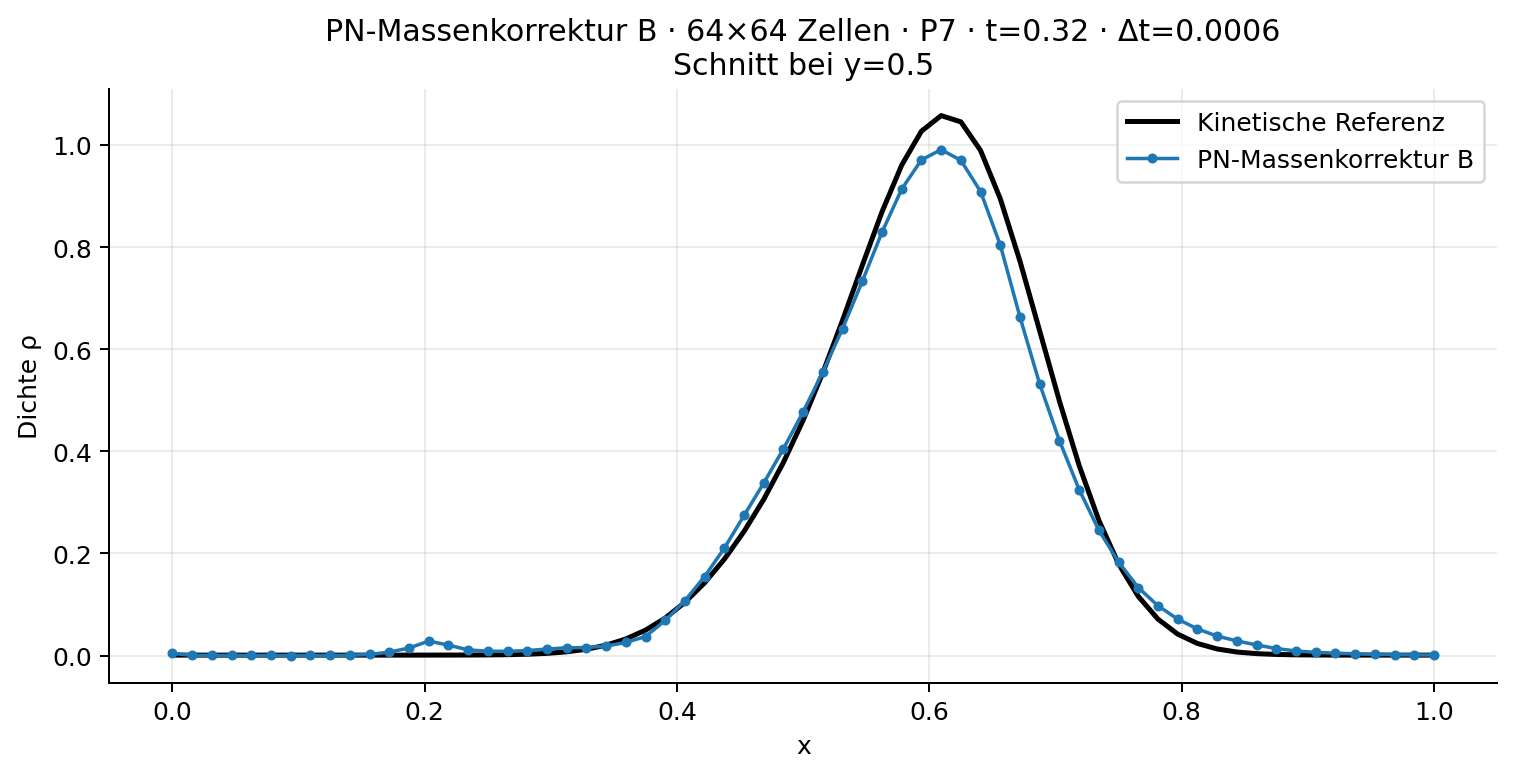

The data file committed next to this chart (first rows):
x, reference_density, numerical_density, signed_error
0.000000000000000000e+00, 1.000000001918289983e-03, 4.396313157031889879e-03, 3.396313155113599679e-03
1.562500000000000000e-02, 1.000000009215729763e-03, 6.980487056844309705e-04, -3.019513035312987922e-04
3.125000000000000000e-02, 1.000000042121819942e-03, 4.199897996937191832e-04, -5.800102424281007585e-04
4.687500000000000000e-02, 1.000000183166747198e-03, 3.319795073015732408e-04, -6.680206758651740118e-04
6.250000000000000000e-02, 1.000000757789456856e-03, 2.869700990223560144e-04, -7.130306587671008962e-04
7.812500000000000000e-02, 1.000002982725990263e-03, 2.538589186029842956e-04, -7.461440641230059675e-04
9.375000000000000000e-02, 1.000011169704900608e-03, 2.375750875929303198e-04, -7.624360821119702345e-04
1.093750000000000000e-01, 1.000039795554365967e-03, 2.488370630714956881e-04, -7.512027324828702245e-04
1.250000000000000000e-01, 1.000134894229101970e-03, 3.176620889494600163e-04, -6.824728052796419538e-04
1.406250000000000000e-01, 1.000435031029873589e-03, 6.890829589276600831e-04, -3.113520721022135056e-04
1.562500000000000000e-01, 1.001334806256820630e-03, 2.355951344882642635e-03, 1.354616538625822006e-03
1.718750000000000000e-01, 1.003896654321685374e-03, 6.865561721646796199e-03, 5.861665067325111042e-03
1.875000000000000000e-01, 1.010823003362263045e-03, 1.485570366831178574e-02, 1.384488066494952291e-02
2.031250000000000000e-01, 1.028601951726655682e-03, 2.847042239216760959e-02, 2.744182044044095325e-02
2.187500000000000000e-01, 1.071920006038650560e-03, 2.064015145958151762e-02, 1.956823145354286836e-02
2.343750000000000000e-01, 1.172080134534407743e-03, 1.125378150283302264e-02, 1.008170136829861577e-02
2.500000000000000000e-01, 1.391804291892181824e-03, 8.596757204231217017e-03, 7.204952912339034760e-03
2.656250000000000000e-01, 1.849003761940340787e-03, 8.460317650521820623e-03, 6.611313888581479836e-03
2.812500000000000000e-01, 2.751124761923664543e-03, 9.767808966594021189e-03, 7.016684204670356646e-03
2.968750000000000000e-01, 4.438638554429320121e-03, 1.298519695518172631e-02, 8.546558400752406193e-03
3.125000000000000000e-01, 7.430667192581771885e-03, 1.530720101545666144e-02, 7.876533822874889554e-03
3.281250000000000000e-01, 1.245844899268919864e-02, 1.584477574551014512e-02, 3.386326752820946473e-03
3.437500000000000000e-01, 2.046635943276273878e-02, 1.861919012372830265e-02, -1.847169309034436130e-03
3.593750000000000000e-01, 3.256066675712036146e-02, 2.577692099702716746e-02, -6.783745760093193994e-03
3.750000000000000000e-01, 4.989849512604632026e-02, 3.734345170724991114e-02, -1.255504341879640912e-02
3.906250000000000000e-01, 7.353513189269743344e-02, 6.893512360518003201e-02, -4.600008287517401429e-03
4.062500000000000000e-01, 1.042798709818305719e-01, 1.075282220069115335e-01, 3.248351025080961629e-03
4.218750000000000000e-01, 1.426317758959134707e-01, 1.548914334646635804e-01, 1.225965756875010970e-02
4.375000000000000000e-01, 1.888547089339084883e-01, 2.104365535378832364e-01, 2.158184460397474802e-02
4.531250000000000000e-01, 2.431914438157309899e-01, 2.744877887183399534e-01, 3.129634490260896351e-02
4.687500000000000000e-01, 3.061197255293923725e-01, 3.379750115024240387e-01, 3.185528597303166620e-02
4.843750000000000000e-01, 3.784613571323515724e-01, 4.051351428273969324e-01, 2.667378569504536001e-02
5.000000000000000000e-01, 4.611325979876182424e-01, 4.773916482113533255e-01, 1.625905022373508313e-02
5.156250000000000000e-01, 5.544222427599732050e-01, 5.556736463735643117e-01, 1.251403613591106634e-03
5.312500000000000000e-01, 6.569013291507438401e-01, 6.405354411102682777e-01, -1.636588804047556245e-02
5.468750000000000000e-01, 7.643278979237559945e-01, 7.330780475593088319e-01, -3.124985036444716258e-02
5.625000000000000000e-01, 8.690775761619287110e-01, 8.291522849045475096e-01, -3.992529125738120133e-02
5.781250000000000000e-01, 9.605801722643452223e-01, 9.136355969497297336e-01, -4.694457531461548871e-02
5.937500000000000000e-01, 1.026936224740937043e+00, 9.707218669894746021e-01, -5.621435775146244040e-02
6.093750000000000000e-01, 1.057421413940980548e+00, 9.907446822352611315e-01, -6.667673170571941643e-02
6.250000000000000000e-01, 1.045163234687144005e+00, 9.698381589817005599e-01, -7.532507570544344500e-02
6.406250000000000000e-01, 9.891052035710868884e-01, 9.087183665318687709e-01, -8.038683703921811752e-02
6.562500000000000000e-01, 8.945644202084377383e-01, 8.039627122132833037e-01, -9.060170799515443463e-02
6.718750000000000000e-01, 7.721716908072957519e-01, 6.629354376543995508e-01, -1.092362531528962011e-01
6.875000000000000000e-01, 6.355493297624228433e-01, 5.316418164946773439e-01, -1.039075132677454993e-01
7.031250000000000000e-01, 4.984850072209195959e-01, 4.211121569883957694e-01, -7.737285023252382654e-02
7.187500000000000000e-01, 3.724451318538715694e-01, 3.252328153705860703e-01, -4.721231648328549912e-02
7.343750000000000000e-01, 2.650409637190589418e-01, 2.455325009830604532e-01, -1.950846273599848857e-02
7.500000000000000000e-01, 1.796549264996371575e-01, 1.833013836466940993e-01, 3.646457147056941794e-03
7.656250000000000000e-01, 1.160431216106212193e-01, 1.332445245208718487e-01, 1.720140291025062940e-02
7.812500000000000000e-01, 7.149588202966336570e-02, 9.756588205140205583e-02, 2.607000002173869013e-02
7.968750000000000000e-01, 4.210492080583677632e-02, 7.151498540516575131e-02, 2.941006459932897499e-02
8.125000000000000000e-01, 2.380499875293203005e-02, 5.226150880803364512e-02, 2.845651005510161508e-02
8.281250000000000000e-01, 1.303810849091568448e-02, 3.836955382978631673e-02, 2.533144533887063399e-02
8.437500000000000000e-01, 7.046008022700671510e-03, 2.882895928790385823e-02, 2.178295126520318759e-02
8.593750000000000000e-01, 3.889048507590604949e-03, 2.091010723192203088e-02, 1.702105872433142680e-02
8.750000000000000000e-01, 2.313445575594502528e-03, 1.392147128297507690e-02, 1.160802570738057524e-02
8.906250000000000000e-01, 1.568116474440872481e-03, 9.119832523165014374e-03, 7.551716048724141893e-03
9.062500000000000000e-01, 1.233791456546464620e-03, 6.465578035237818343e-03, 5.231786578691353939e-03
9.218750000000000000e-01, 1.091534414678802705e-03, 4.811443125579841981e-03, 3.719908710901039493e-03
... 5 more rows
